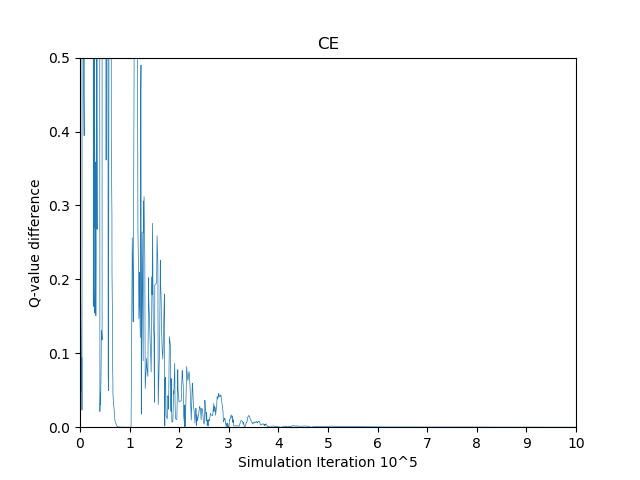

Values plotted in this chart, from the file beside it:
51	0.14364083109128342
752	0.2267
2262	0.09584
2314	0.04897
3956	0.09382
3959	0.02308
5773	3.884
5908	2.048
6049	1.081
6267	5.965
6688	3.532
7509	1.012
7608	0.452
8353	0.3944
9116	5.015
10379	1.575
10490	0.8644
13304	1.132
14216	3.739
14661	2.108
14830	1.192
14881	0.6781
15458	2.876
16452	1.425
16578	0.8256
16641	0.7361
21255	1.584
21518	0.7731
23835	3.598
24818	2.159
24837	1.317
25701	5.173
26822	0.1634
27762	1.002
28185	0.2706
28998	0.8603
29520	0.4558
29573	0.286
29787	0.1546
30520	0.1905
30917	0.3587
31642	0.2607
31975	0.2367
31986	0.1507
33646	0.6528
33676	0.4196
34475	0.2676
35038	2.72
36132	1.743
37604	1.243
38114	3.552
40114	0.02109
40958	0.04699
41626	0.03118
42585	0.08382
43106	0.1255
43521	0.1306
44577	0.1183
44970	46.21
45308	18.31
47583	13.46
... 1,090 more rows
